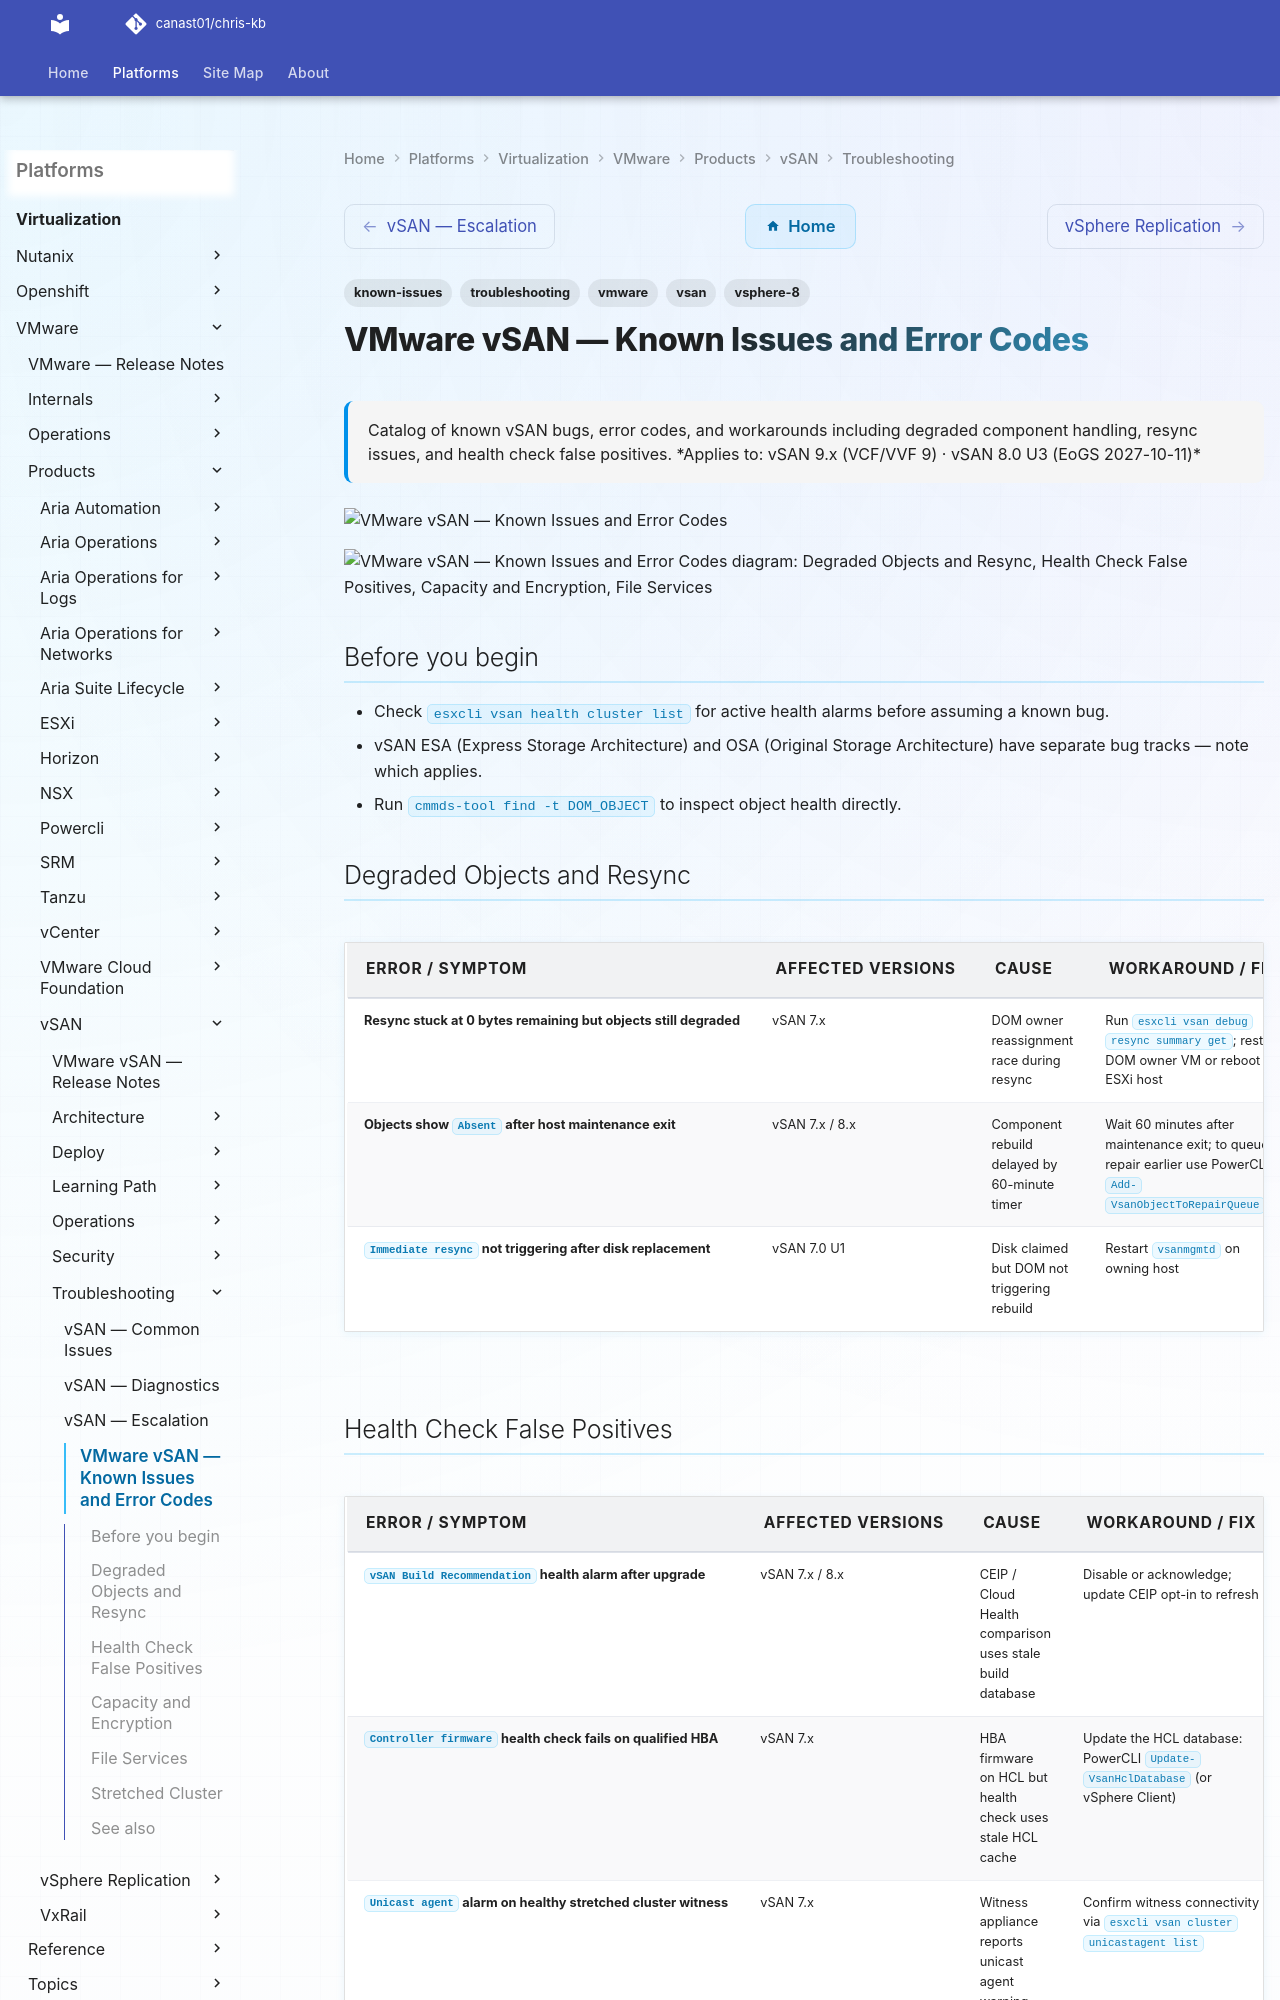

repository: canast01/chris-kb · page: virtualization/vmware/products/vsan/troubleshooting/known-issues/index.html · generator: mkdocs

---
tags:
  - troubleshooting
  - vsan
  - vmware
  - known-issues
  - vsphere-8
description: "Catalog of known vSAN bugs, error codes, and workarounds including degraded component handling, resync issues, and health check false positives."
---
# VMware vSAN — Known Issues and Error Codes

<div class="kb-summary">
Catalog of known vSAN bugs, error codes, and workarounds including degraded component handling, resync issues, and health check false positives.

*Applies to: vSAN 9.x (VCF/VVF 9) · vSAN 8.0 U3 (EoGS 2027-10-11)*
</div>
![VMware vSAN — Known Issues and Error Codes](../../../../../assets/virtualization-vmware-vsan-troubleshooting-known-issues.svg)





```d2
direction: down

symptom: Identify Symptom {shape: diamond}
degraded_objects_and_resync: "Degraded Objects and Resync" {shape: rectangle}
health_check_false_positives: "Health Check False Positives" {shape: rectangle}
capacity_and_encryption: "Capacity and Encryption" {shape: rectangle}
file_services: "File Services" {shape: rectangle}
stretched_cluster: "Stretched Cluster" {shape: rectangle}
resolution: Resolve or Escalate {shape: oval}

symptom -> degraded_objects_and_resync: investigate
symptom -> health_check_false_positives: investigate
symptom -> capacity_and_encryption: investigate
symptom -> file_services: investigate
symptom -> stretched_cluster: investigate
degraded_objects_and_resync -> resolution
health_check_false_positives -> resolution
capacity_and_encryption -> resolution
file_services -> resolution
stretched_cluster -> resolution
```

## Before you begin

- Check `esxcli vsan health cluster list` for active health alarms before assuming a known bug.
- vSAN ESA (Express Storage Architecture) and OSA (Original Storage Architecture) have separate bug tracks — note which applies.
- Run `cmmds-tool find -t DOM_OBJECT` to inspect object health directly.
